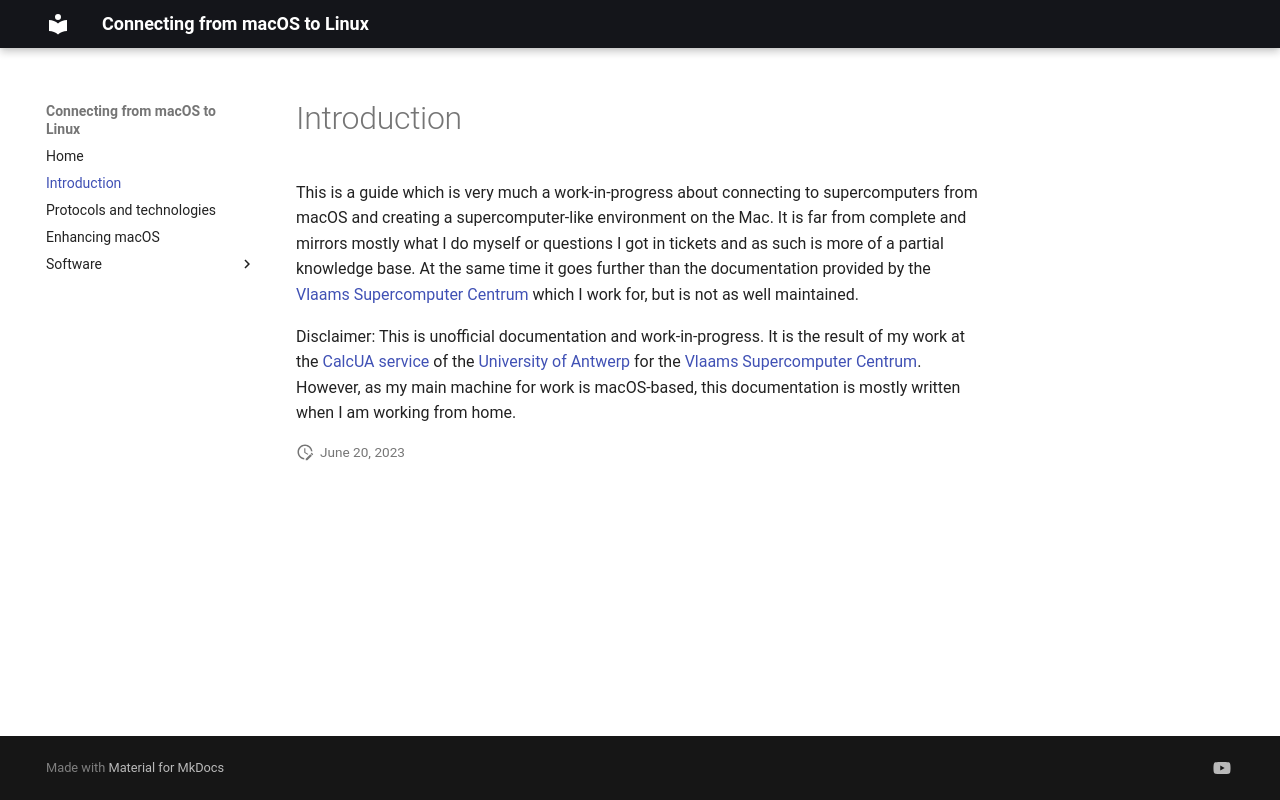

repository: klust/macos-to-linux · page: 0_00_introduction/index.html · generator: mkdocs

# Introduction

This is a guide which is very much a work-in-progress about connecting to supercomputers
from macOS and creating a supercomputer-like environment on the Mac. It is far from complete
and mirrors mostly what I do myself or questions I got in tickets and as such is more of a 
partial knowledge base. At the same time it goes further than the documentation provided by
the [Vlaams Supercomputer Centrum](https://vscentrum.be/) which I work for, but is not as
well maintained.

Disclaimer: This is unofficial documentation and work-in-progress. It is the result of my work at the 
[CalcUA service](https://hpc.uantwerpen.be)
of the [University of Antwerp](https://www.uantwerpen.be/) for the 
[Vlaams Supercomputer Centrum](https://vscentrum.be/). However, as my main machine for work is macOS-based,
this documentation is mostly written when I am working from home.
